Run: headless pygame with SDL's dummy video driver; simulated clock (each Clock.tick advances the game by its frame time, no real sleeping); random seed 0; keys injected as events and as key.get_pressed() state; no mouse input.
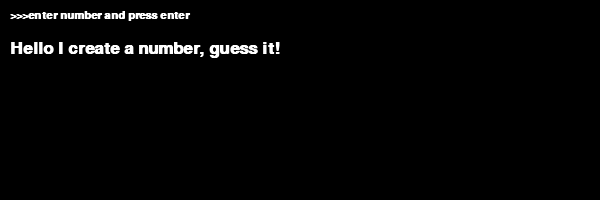
Frame 1 of 4 · flips 1–60 · no input
Frame 2 of 4 · flips 61–180 · tapped SPACE, RETURN · held RIGHT (→), D · screen unchanged from frame 1, image omitted
Frame 3 of 4 · flips 181–300 · held DOWN (↓), S · screen unchanged from frame 2, image omitted
Frame 4 of 4 · flips 301–420 · held LEFT (←), A, UP (↑), W · screen unchanged from frame 3, image omitted

The pygame program that drew these frames:

import pygame
from random import randint

pygame.init()

BLACK = (0, 0, 0)
WHITE = (255, 255, 255)

display = pygame.display.set_mode((600, 200))
clock = pygame.time.Clock()
font1 = pygame.font.SysFont("Calibri", 17, True)
font2 = pygame.font.SysFont("Calibri", 25, True)
font3 = pygame.font.SysFont("Calibri", 100, True)

current_text = "Hello I create a number, guess it!"
user_number = ''
randomed = randint(1, 100)
attempt = 0

pygame.display.set_caption("The beautiful guesser")


program = True
while program:
    for event in pygame.event.get():
        if event.type == pygame.KEYDOWN:
            if event.unicode in "0123456789" and len(user_number) < 2 :
                user_number += event.unicode
            elif event.unicode == "\x08":
                user_number = user_number[:-1]
            elif event.unicode == "\r" and len(user_number) > 0:
                if attempt == 10:
                    current_text = f"Sorry you lose.... it was {str(randomed)}"
                    break
                if user_number == str(randomed):
                    current_text = f"Beautiful!!! Correct number is {str(randomed)}"
                    randomed = randint(1, 100)
                    attempt = 0
                elif int(user_number) < randomed:
                    current_text = "Yor number is less:("
                elif int(user_number) > randomed:
                    current_text = "Yor number bigger1:("
                attempt += 1
                    
        elif event.type == pygame.QUIT:
            quit()


    display.fill(BLACK)

    text1 = font1.render(">>>enter number and press enter", True, WHITE)
    text2 = font2.render(current_text, True, WHITE)
    number = font3.render(user_number, True, WHITE)

    display.blit(text1, [10, 10])
    display.blit(text2, [10, 40])
    display.blit(number, [10, 70])
    
    pygame.display.update()
    clock.tick(60)
